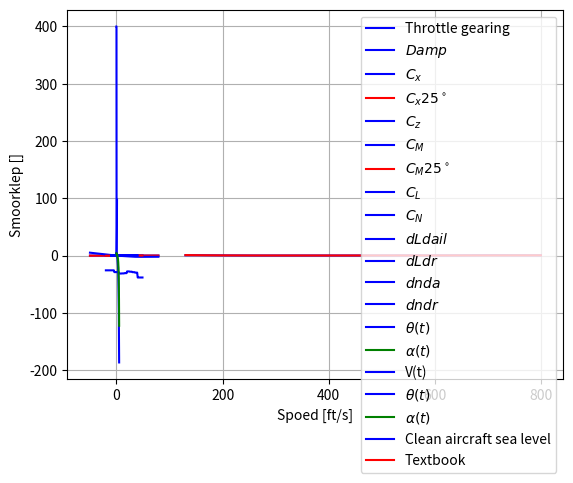

Here is the Python script that generated this plot: (Note: this script raises an exception after producing the figure.)
#%%
# Nota:
# By invalshoeke alpha bo 250 grade hou die interpolasie op met werk.
# Dalk is dit nie 'n probleem as gelykvlug reg is nie.  Maak net seker.
# 
# Dit mag dalk wees dat F-16 marginaal stabiel is en dit verduidelik waarom dit
# so vinnig divergeer en moeilik is om te simuleer met integrasie algoritme
# Die Euler integrasie is meer stabiel.  Dit word meer stabiel indien die swaartepunt
# verander word.
#
# Skryf dalk die simpleks algoritme oor uit die handboek.  Dit is sodat dit vergelyk kan
# word met python se algoritme.  Dalk is meer iterasies nodig om soortegelyke antwoorde te kry.
# Dalk is dit ook nodig om beginwaardes tot meer betekenisvolle syfers te gee.
# Veral met 'n stywe en marginaal stabiele stelsel soos F-16.



#%%
import numpy as np
import math as math
from scipy.integrate import odeint
import matplotlib.pyplot as plt
from scipy.optimize import minimize

#%%
# Atmosferiese model

def adc(VT, ALT):
    R0 = 2.377e-3 # Sea level density
    TFAC = 1.0 - 0.703e-5*ALT
    
    T = 519*TFAC

    if ALT > 35000.0:
        T = 390.0 # Temperature
    
    RHO = R0*(TFAC**4.14) # Density
    AMACH = VT/(1.4*1716.3*T)**0.5 # Mach number
    QBAR = 0.5*RHO*VT**2 # Dynamic pressure

    PS = 1715.0*RHO*T # Static pressure

    return AMACH, QBAR

AMACH, QBAR = adc(500, 0)

#%%
# Computer model of an F-16

# Definieer alle konstantes met 'n dictionary
vliegtuig = {'S' : 300.0,
             'B' : 30,
             'CBAR' : 11.32,
             'RM' : 1.57e-3,
             'XCGR' : 0.35,
             'HE' : 160.0,
             'Jx' : 9496,
             'Jy' : 55814,
             'Jz' : 63100,
             'Jxy' : 0,
             'Jxz' : 982,
             'Jyz' : 0,
             'G' : 32.17,
             'RTOD' : 57.29578
             }

# Calculate the inertia constants
# Equation 2.4-6, page 80
Jx = vliegtuig['Jx']
Jy = vliegtuig['Jy']
Jz = vliegtuig['Jy']
Jxy = vliegtuig['Jxy']
Jxz = vliegtuig['Jxz']

GAMMA = Jx*Jz - Jxz**2
vliegtuig['C1'] = ((Jy - Jz)*Jz - Jxz**2)/GAMMA
vliegtuig['C2'] = (Jx - Jy + Jz)*Jxz/GAMMA
vliegtuig['C3'] = Jz/GAMMA
vliegtuig['C4'] = Jxz/GAMMA
vliegtuig['C5'] = (Jz - Jx)/Jy
vliegtuig['C6'] = Jxz/Jy
vliegtuig['C7'] = 1/Jy
vliegtuig['C8'] = (Jx*(Jx - Jy) + Jxz**2)/GAMMA
vliegtuig['C9'] = Jx/GAMMA

print(f"{'c1 : '}{vliegtuig['C1']}")
print(f"{'c2 : '}{vliegtuig['C2']}")
print(f"{'c3 : '}{vliegtuig['C3']}")
print(f"{'c4 : '}{vliegtuig['C4']}")
print(f"{'c5 : '}{vliegtuig['C5']}")
print(f"{'c6 : '}{vliegtuig['C6']}")
print(f"{'c7 : '}{vliegtuig['C7']}")
print(f"{'c8 : '}{vliegtuig['C8']}")
print(f"{'c9 : '}{vliegtuig['C9']}")


def TGEAR(THTL):
    if THTL <= 0.77:
        TGEAR = 64.94*THTL
    else:
        TGEAR = 217.38*THTL - 117.38
    
    return TGEAR

def PDOT(P3, P1):
    # PDOT = rate of change of power
    if P1 >= 50.0: 
        # P3 = actual power, P1 = power command
        if P3 >= 50.0:
            T = 5.0
            P2 = P1
        else:
            P2 = 60.0
            T = RTAU(P2 - P3)
    else:
        if P3 >= 50.0:
            T = 5.0
            P2 = 40.0
        else:
            P2 = P1
            T = RTAU(P2 - P3)

    PDOT = T*(P2 - P3)

    return PDOT

def RTAU(DP):
    # Used by function PDOT
    if DP <= 25.0:
        # Reciprocal time constant
        RTAU = 1.0
    elif DP >= 50.0:
        RTAU = 0.1
    else:
        RTAU = 1.9 - 0.36*DP
    
    return RTAU



print(RTAU(26))
print(PDOT(50, 20))
print(TGEAR(0.95))

throttlefraction = []
throttlevalue = []
# Plot throttle gearing:
for i in range(0,100):
    throttlefraction.append(i/100)
    throttlevalue.append(TGEAR(throttlefraction[i]))

plt.plot(throttlefraction, throttlevalue, 'b', label='Throttle gearing')
plt.legend(loc='best')
plt.xlabel('Throttle fraction []')
plt.ylabel('Throttle [%]')
plt.grid()
plt.show()



def THRUST(POW, ALT, RMACH):
    # Engine thrust model
    A = [[1060.0, 670.0, 880.0, 1140.0, 1500.0, 1860.0],
         [635.0, 425.0, 690.0, 1010.0, 1330.0, 1700.0],
         [60.0, 25.0, 435.0, 755.0, 1130.0, 1525.0],
         [-1020.0, -710.0, -300.0, 350.0, 910.0, 1360.0],
         [-2700.0, -1900.0, -1300.0, -247.0, 600.0, 1100.0],
         [-3600.0, -1400.0, -595.0, -342.0, -200.0, 700.0]]
    # mil data now
    B = [[12680.0, 9150.0, 6200.0, 3950.0, 2450.0, 1400.0],
         [12680.0, 9150.0, 6313.0, 4040.0, 2470.0, 1400.0],
         [12610.0, 9312.0, 6610.0, 4290.0, 2600.0, 1560.0],
         [12640.0, 9839.0, 7090.0, 4660.0, 2840.0, 1660.0],
         [12390.0, 10176.0, 7750.0, 5320.0, 3250.0, 1930.0],
         [11680.0, 9848.0, 8050.0, 6100.0, 3800.0, 2310.0]]
    # max data now
    C = [[20000.0, 15000.0, 10800.0, 7000.0, 4000.0, 2500.0],
         [21420.0, 15700.0, 11225.0, 7323.0, 4435.0, 2600.0],
         [22700.0, 16860.0, 12250.0, 8154.0, 5000.0, 2835.0],
         [24240.0, 18910.0, 13760.0, 9285.0, 5700.0, 3215.0],
         [26070.0, 21075.0, 15975.0, 11115.0, 6860.0, 3950.0],
         [28886.0, 23319.0, 18300.0, 13484.0, 8642.0, 5057.0]]
    
    H = 0.0001*ALT
    I = int(H)
    if I >= 5:
        I = 4
    DH = H - I
    RM = 5.0*RMACH
    M = int(RM)
    if M >= 5:
        M = 4
    DM = RM - M
    CDH = 1.0 - DH

    S = B[M][I]*CDH + B[M][I + 1]*DH
    T = B[M + 1][I]*CDH + B[M + 1][I + 1]*DH
    TMIL = S + (T - S)*DM

    if POW < 50.0:
        S = A[M][I]*CDH + A[M][I + 1]*DH
        T = A[M + 1][I]*CDH + A[M + 1][I + 1]*DH
        TIDL = S + (T - S)*DM
        THRUST = TIDL + (TMIL - TIDL)*POW*0.02
    else:
        S = C[M][I]*CDH + C[M][I + 1]*DH
        T = C[M + 1][I]*CDH + C[M + 1][I + 1]*DH
        TMAX = S + (T - S)*DM
        THRUST = TMIL + (TMAX - TMIL)*(POW - 50.0)*0.02
    
    return THRUST

print(THRUST(100, 0, 0.8))


def DAMP(ALPHA):
    # Various damping coefficients
    # D[0] -> CXq
    # D[1] -> CYr
    # D[2] -> CYp
    # D[3] -> CZq
    # D[4] -> Clr
    # D[5] -> Clp
    # D[6] -> Cmq
    # D[7] -> Cnr
    # D[8] -> Cnp

    A = [[-0.267, -0.110, 0.308, 1.34, 2.08, 2.91, 2.76, 2.05, 1.50, 1.49, 1.83, 1.21],
         [0.882, 0.852, 0.876, 0.958, 0.962, 0.974, 0.819, 0.483, 0.590, 1.21, -0.493, -1.04],
         [-0.108, -0.108, -0.188, 0.110, 0.258, 0.226, 0.344, 0.362, 0.611, 0.529, 0.298, -2.27],
         [-8.80, -25.8, -28.9, -31.4, -31.2, -30.7, -27.7, -28.2, -29.0, -29.8, -38.3, -35.3],
         [-0.126, -0.026, 0.063, 0.113, 0.208, 0.230, 0.319, 0.437, 0.680, 0.100, 0.447, -0.330],
         [-0.360, -0.359, -0.443, -0.420, -0.383, -0.375, -0.329, -0.294, -0.230, -0.210, -0.120, -0.100],
         [-7.21, -0.540, -5.23, -5.26, -6.11, -6.64, -5.69, -6.00, -6.20, -6.40, -6.60, -6.00],
         [-0.38, -0.363, -0.378, -0.386, -0.370, -0.453, -0.550, -0.582, -0.595, -0.637, -1.02, -0.840],
         [0.061, 0.052, 0.052, -0.012, -0.013, -0.024, -0.050, 0.150, 0.130, 0.158, 0.240, 0.150]]
    
    S = 0.2*ALPHA
    K = int(S)
    if K <= -2:
        K = -1
    if K >= 9:
        K = 8
    DA = S - K
    L = K + int(math.copysign(1.1, DA))

    D = [0, 0, 0, 0, 0, 0, 0, 0, 0]
    for teller in range(0,8):
        D[teller] = A[teller][2 + K]

    return D


print(DAMP(-10))
damplist = []
alphalist = []
for teller in range(-20, 50):
    alphalist.append(teller)
    damptemp = DAMP(teller)
    damplist.append(damptemp[3])

plt.plot(alphalist, damplist, 'b', label=r'$Damp$')




def CX(ALPHA, EL):
    # x-axis aerodynamic force coefficients
    A = [[-0.099, -0.081, -0.081, -0.063, -0.025, 0.044, 0.097, 0.113, 0.145, 0.167, 0.174, 0.166],
         [-0.048, -0.038, -0.040, -0.021, 0.016, 0.083, 0.127, 0.137, 0.162, 0.177, 0.179, 0.167],
         [-0.022, -0.020, -0.021, -0.004, 0.032, 0.094, 0.128, 0.130, 0.154, 0.161, 0.155, 0.138],
         [-0.040, -0.038, -0.039, -0.025, 0.006, 0.062, 0.087, 0.085, 0.100, 0.110, 0.104, 0.091],
         [-0.083, -0.073, -0.076, -0.072, -0.046, 0.012, 0.024, 0.025, 0.043, 0.053, 0.047, 0.04]]
    
    S = 0.2*ALPHA
    K = int(S)
    if K <= -2:
        K = -1
    if K >= 9:
        K = 8
    DA = S - K
    L = K + int(math.copysign(1.1, DA))
    S = EL/12.0
    M = int(S)
    if M <= -2:
        M = -1
    if M >= 2:
        M = 1
    DE = S - M
    N = M + int(math.copysign(1.1, DE))
    T = A[M + 2][K + 2]
    U = A[N + 2][K + 2]
    V = T + abs(DA)*(A[M + 2][L + 2] - T)
    W = U + abs(DA)*(A[N + 2][L + 2] - U)
    CX = V + (W - V)*abs(DE)

    return CX

print(CX(0, 0))
cxlist = []
alphalist = []
for teller in range(-50, 80):
    alphalist.append(teller)
    cxlist.append(CX(teller, 0))

plt.plot(alphalist, cxlist, 'b', label=r'$C_x$')

cxlist = []
alphalist = []
for teller in range(-50, 80):
    alphalist.append(teller)
    cxlist.append(CX(teller, 30))

plt.plot(alphalist, cxlist, 'r', label=r'$C_x 25^\circ$')

 
def CY(BETA, AIL, RDR):
    # Sideforce coefficient
    CY = -0.02*BETA + 0.021*(AIL/20.0) + 0.086*(RDR/30.0)

    return CY


def CZ(ALPHA, BETA, EL):
    A = [0.770, 0.241, -0.100, -0.416, -0.731, -1.053, -1.366, -1.646, -1.917, -2.120, -2.248, -2.229]

    S = 0.2*ALPHA
    K = int(S)
    if K <= -2:
        K = -1
    if K >= 9:
        K = 8
    DA = S - K
    L = K + int(math.copysign(1.1, DA))
    S = A[K + 2] + abs(DA)*(A[L + 2] - A[K + 2])

    CZ = S*(1 - (BETA/57.3)**2) - 0.19*(EL/25.0)

    return CZ

print(CZ(0, 0, 0))
czlist = []
alphalist = []
for teller in range(-50, 80):
    alphalist.append(teller)
    czlist.append(CZ(teller, 0, 0))

plt.plot(alphalist, czlist, 'b', label=r'$C_z$')


def CM(ALPHA, EL):
    # pitching moment coefficient
    A = [[0.205, 0.168, 0.186, 0.196, 0.213, 0.251, 0.245, 0.238, 0.252, 0.231, 0.198, 0.192],
         [0.081, 0.077, 0.107, 0.110, 0.110, 0.141, 0.127, 0.119, 0.133, 0.108, 0.081, 0.093],
         [-0.046, -0.020, -0.009, -0.005, -0.006, -0.010, -0.006, -0.001, 0.014, 0.000, -0.013, 0.032],
         [-0.174, -0.145, -0.121, -0.127, -0.129, -0.102, -0.097, -0.113, -0.087, -0.084, -0.069, -0.006],
         [-0.259, -0.202, -0.184, -0.193, -0.199, -0.150, -0.160, -0.167, -0.104, -0.076, -0.041, -0.005]]
    
    S = 0.2*ALPHA
    K = int(S)
    if K <= -2:
        K = -1
    if K >= 9:
        K = 8
    DA = S - K
    L = K + int(math.copysign(1.1, DA))
    S = EL/12.0
    M = int(S)
    if M <= -2:
        M = -1
    if M >= 2:
        M = 1
    DE = S - M
    N = M + int(math.copysign(1.1, DE))
    T = A[M + 2][K + 2]
    U = A[N + 2][K + 2]
    V = T + abs(DA)*(A[M + 2][L + 2] - T)
    W = U + abs(DA)*(A[N + 2][L + 2] - U)
    CM = V + (W - V)*abs(DE)

    return CM

print(CM(0, 0))

cmlist = []
alphalist = []
for teller in range(-20, 50):
    alphalist.append(teller)
    cmlist.append(CM(teller, 0))

plt.plot(alphalist, cmlist, 'b', label=r'$C_M$')

cmlist = []
alphalist = []
for teller in range(-20, 50):
    alphalist.append(teller)
    cmlist.append(CM(teller, 25))

plt.plot(alphalist, cmlist, 'r', label=r'$C_M 25^\circ$')



def CL(ALPHA, BETA):
    # rolling moment coefficient
    A = [[-0.001, -0.004, -0.008, -0.012, -0.016, -0.019, -0.020, -0.020, -0.015, -0.008, -0.013, -0.015],
         [-0.003, -0.009, -0.017, -0.024, -0.030, -0.034, -0.040, -0.037, -0.016, -0.002, -0.010, -0.019],
         [-0.001, -0.010, -0.020, -0.030, -0.039, -0.044, -0.050, -0.049, -0.023, -0.006, -0.014, -0.027],
         [0.000, -0.010, -0.022, -0.034, -0.047, -0.046, -0.059, -0.061, -0.033, -0.036, -0.035, -0.035],
         [0.007, -0.010, -0.023, -0.034, -0.049, -0.046, -0.068, -0.071, -0.060, -0.058, -0.062, -0.059],
         [0.009, -0.011, -0.023, -0.037, -0.050, -0.047, -0.074, -0.079, -0.091, -0.076, -0.077, -0.076]]
    
    S = 0.2*ALPHA
    K = int(S)
    if K <= -2:
        K = -1
    if K >= 9:
        K = 8
    DA = S - K
    L = K + int(math.copysign(1.1, DA))
    S = 0.2*abs(BETA)
    M = int(S)
    if M == 0:
        M = 1
    if M >= 6:
        M = 5
    DB = S - M
    N = M + int(math.copysign(1.1, DB))
    T = A[M][K + 2]
    U = A[N][K + 2]
    V = T + abs(DA)*(A[M][L + 2] - T)
    W = U + abs(DA)*(A[N][L + 2] - U)
    DUM = V + (W - V)*abs(DB)
    CL = DUM*math.copysign(1.0, BETA)

    return CL

print(CL(0, 0))

cllist = []
alphalist = []
for teller in range(-10, 40):
    alphalist.append(teller)
    cllist.append(CL(teller, 0))

plt.plot(alphalist, cllist, 'b', label=r'$C_L$')






def CN(ALPHA, BETA):
    # yawing moment coefficient
    A = [[0.018, 0.019, 0.018, 0.019, 0.019, 0.018, 0.013, 0.007, 0.004, -0.014, -0.017, -0.033],
         [0.038, 0.042, 0.042, 0.042, 0.043, 0.039, 0.030, 0.017, 0.004, -0.035, -0.047, -0.057],
         [0.056, 0.057, 0.059, 0.058, 0.058, 0.053, 0.032, 0.012, 0.002, -0.046, -0.071, -0.073],
         [0.064, 0.077, 0.076, 0.074, 0.073, 0.057, 0.029, 0.007, 0.012, -0.034, -0.065, -0.041],
         [0.074, 0.086, 0.093, 0.089, 0.080, 0.062, 0.049, 0.022, 0.028, -0.012, -0.002, -0.013],
         [0.079, 0.090, 0.106, 0.106, 0.096, 0.080, 0.068, 0.030, 0.064, 0.015, 0.011, -0.11]]
    
    S = 0.2*ALPHA
    K = int(S)
    if K <= -2:
        K = -1
    if K >= 9:
        K = 8
    DA = S - K
    L = K + int(math.copysign(1.1, DA))
    S = 0.2*abs(BETA)
    M = int(S)
    if M <= 0:
        M = 1
    if M >= 6:
        M = 5
    DB = S - M
    N = M + int(math.copysign(1.1, DB))
    T = A[M][K + 2]
    U = A[N][K + 2]
    V = T + abs(DA)*(A[M][L + 2] - T)
    W = U + abs(DA)*(A[N][L + 2] - U)
    DUM = V + (W - V)*abs(DB)
    CN = DUM*math.copysign(1.0, BETA)

    return CN

print(CN(-10, -20))

cnlist = []
alphalist = []
for teller in range(-10, 40):
    alphalist.append(teller)
    cnlist.append(CN(teller, 0))

plt.plot(alphalist, cnlist, 'b', label=r'$C_N$')



def DLDA(ALPHA, BETA):
    # rolling moment due to ailerons
    A = [[-0.041, -0.052, -0.053, -0.056, -0.050, -0.056, -0.082, -0.059, -0.042, -0.038, -0.027, -0.017],
         [-0.041, -0.053, -0.053, -0.053, -0.050, -0.051, -0.066, -0.043, -0.038, -0.027, -0.023, -0.016],
         [-0.042, -0.053, -0.052, -0.051, -0.049, -0.049, -0.043, -0.035, -0.026, -0.016, -0.018, -0.014],
         [-0.040, -0.052, -0.051, -0.052, -0.048, -0.048, -0.042, -0.037, -0.031, -0.026, -0.017, -0.012],
         [-0.043, -0.049, -0.048, -0.049, -0.043, -0.042, -0.042, -0.036, -0.025, -0.021, -0.016, -0.011],
         [-0.044, -0.048, -0.048, -0.047, -0.042, -0.041, -0.020, -0.028, -0.013, -0.014, -0.011, -0.010],
         [-0.043, -0.049, -0.047, -0.045, -0.042, -0.037, -0.003, -0.013, -0.010, -0.003, -0.007, -0.008]]
    
    S = 0.2*ALPHA
    K = int(S)
    if K <= -2:
        K = -1
    if K >= 9:
        K = 8
    DA = S - K
    L = K + int(math.copysign(1.1, DA))
    S = 0.1*BETA
    M = int(S)
    if M <= -3:
        M = -2
    if M >= 3:
        M = 2
    DB = S - M
    N = M + int(math.copysign(1.1, DB))
    T = A[M + 3][K + 2]
    U = A[N + 3][K + 2]
    V = T + abs(DA)*(A[M + 3][L + 2] - T)
    W = U + abs(DA)*(A[N + 3][L + 2] - U)
    DLDA = V + (W - V)*abs(DB)

    return DLDA

print(DLDA(-10, 0))

dldalist = []
alphalist = []
for teller in range(-10, 40):
    alphalist.append(teller)
    dldalist.append(DLDA(teller, 0))

plt.plot(alphalist, dldalist, 'b', label=r'$dLdail$')




def DLDR(ALPHA, BETA):
    # rolling moment due to rudder
    A = [[0.005, 0.017, 0.014, 0.010, -0.005, 0.009, 0.019, 0.005, -0.000, -0.005, -0.011, 0.008],
         [0.007, 0.016, 0.014, 0.014, 0.013, 0.009, 0.012, 0.005, 0.000, 0.004, 0.009, 0.007],
         [0.013, 0.013, 0.011, 0.012, 0.011, 0.009, 0.008, 0.005, -0.002, 0.005, 0.003, 0.005],
         [0.018, 0.015, 0.015, 0.014, 0.014, 0.014, 0.014, 0.015, 0.013, 0.011, 0.006, 0.001],
         [0.015, 0.014, 0.013, 0.013, 0.012, 0.011, 0.011, 0.010, 0.008, 0.008, 0.007, 0.003],
         [0.021, 0.011, 0.010, 0.011, 0.010, 0.009, 0.008, 0.010, 0.006, 0.005, 0.000, 0.001],
         [0.023, 0.010, 0.011, 0.011, 0.011, 0.010, 0.008, 0.010, 0.006, 0.014, 0.020, 0.000]]
    
    S = 0.2*ALPHA
    K = int(S)
    if K <= -2:
        K = -1
    if K >= 9:
        K = 8
    DA = S - K
    L = K + int(math.copysign(1.1, DA))
    S = 0.1*BETA
    M = int(S)
    if M <= -3:
        M = -2
    if M >= 3:
        M = 2
    DB = S - M
    N = M + int(math.copysign(1.1, DB))
    T = A[M + 3][K + 2]
    U = A[N + 3][K + 2]
    V = T + abs(DA)*(A[M + 3][L + 2] - T)
    W = U + abs(DA)*(A[N + 3][L + 2] - U)
    DLDR = V + (W - V)*abs(DB)

    return DLDR

print(DLDR(-10, 0))

dldrlist = []
alphalist = []
for teller in range(-10, 40):
    alphalist.append(teller)
    dldrlist.append(DLDR(teller, 0))

plt.plot(alphalist, dldrlist, 'b', label=r'$dLdr$')


def DNDA(ALPHA, BETA):
    # yawing moment due to ailerons
    A = [[0.001, -0.027, -0.017, -0.013, -0.012, -0.016, 0.001, 0.017, 0.011, 0.017, 0.008, 0.016],
         [0.002, -0.014, -0.016, -0.016, -0.014, -0.019, -0.021, 0.002, 0.012, 0.016, 0.015, 0.011],
         [-0.006, -0.008, -0.006, -0.006, -0.005, -0.008, -0.005, 0.007, 0.004, 0.007, 0.006, 0.006],
         [-0.011, -0.011, -0.010, -0.009, -0.008, -0.006, -0.000, 0.004, 0.007, 0.010, 0.004, 0.010],
         [-0.015, -0.015, -0.014, -0.012, -0.011, -0.008, -0.002, 0.002, 0.006, 0.012, 0.011, 0.011],
         [-0.024, -0.010, -0.004, -0.002, -0.001, 0.003, 0.014, 0.006, -0.001, 0.004, 0.004, 0.006],
         [-0.022, 0.002, -0.003, -0.005, -0.003, -0.001, -0.009, -0.009, -0.001, 0.003, -0.002, 0.001]]
    
    S = 0.2*ALPHA
    K = int(S)
    if K <= -2:
        K = -1
    if K >= 9:
        K = 8
    DA = S - K
    L = K + int(math.copysign(1.1, DA))
    S = 0.1*BETA
    M = int(S)
    if M <= -3:
        M = -2
    if M >= 3:
        M = 2
    DB = S - M
    N = M + int(math.copysign(1.1, DB))
    T = A[M + 3][K + 2]
    U = A[N + 3][K + 2]
    V = T + abs(DA)*(A[M + 3][L + 2] - T)
    W = U + abs(DA)*(A[N + 3][L + 2] - U)
    DNDA = V + (W - V)*abs(DB)

    return DNDA

print(DNDA(-10, 0))

dndalist = []
alphalist = []
for teller in range(-10, 40):
    alphalist.append(teller)
    dndalist.append(DNDA(teller, 0))

plt.plot(alphalist, dndalist, 'b', label=r'$dnda$')


def DNDR(ALPHA, BETA):
    # yawing moment due to rudder
    A = [[-0.018, -0.052 ,-0.052, -0.052, -0.054, -0.049, -0.059, -0.051, -0.030, -0.037, -0.026, -0.013],
         [-0.028, -0.051, -0.043, -0.046, -0.045, -0.049, -0.057, -0.052, -0.030, -0.033, -0.030, -0.008],
         [-0.037, -0.041, -0.038, -0.040, -0.040, -0.038, -0.037, -0.030, -0.027, -0.024, -0.019, -0.013],
         [-0.048, -0.045, -0.045, -0.045, -0.044, -0.045, -0.047, -0.048, -0.049, -0.045, -0.033, -0.016],
         [-0.043, -0.044, -0.041, -0.041, -0.040, -0.038, -0.034, -0.035, -0.035, -0.029, -0.022, -0.009],
         [-0.052, -0.034, -0.036, -0.036, -0.035, -0.028, -0.024, -0.023, -0.020, -0.016, -0.010, -0.014],
         [-0.062, -0.034, -0.027, -0.028, -0.027, -0.027, -0.023, -0.023, -0.019, -0.009, -0.025, -0.010]]
    
    S = 0.2*ALPHA
    K = int(S)
    if K <= -2:
        K = -1
    if K >= 9:
        K = 8
    DA = S - K
    L = K + int(math.copysign(1.1, DA))
    S = 0.1*BETA
    M = int(S)
    if M <= -3:
        M = -2
    if M >= 3:
        M = 2
    DB = S - M
    N = M + int(math.copysign(1.1, DB))
    T = A[M + 3][K + 2]
    U = A[N + 3][K + 2]
    V = T + abs(DA)*(A[M + 3][L + 2] - T)
    W = U + abs(DA)*(A[N + 3][L + 2] - U)
    DNDR = V + (W - V)*abs(DB)

    return DNDR

print(DNDR(-10, 0))

dndrlist = []
alphalist = []
for teller in range(-10, 40):
    alphalist.append(teller)
    dndrlist.append(DNDR(teller, 0))

plt.plot(alphalist, dndrlist, 'b', label=r'$dndr$')


#%%
# 6DOF weergawe van die vlugsimulasie

def f(x, t, v, THTL, EL, AIL, RDR, XCG):
    # Assign state & control variables
    # x = [VT, ALPHA, BETA, PHI, THETA, PSI, P, Q, R, North, East, ALT, POW]
    VT = x[0] # True airspeed (ft/s)
    ALPHA = x[1]*v['RTOD']
    BETA = x[2]*v['RTOD']
    PHI = x[3]
    THETA = x[4]
    PSI = x[5]
    P = x[6]
    Q = x[7]
    R = x[8]
    ALT = x[11]
    POW = x[12]
    # Air data computer and engine model
    # Bereken dinamiese druk
    AMACH, QBAR = adc(VT, ALT)
    CPOW = TGEAR(THTL)
    xd = [0.0, 0.0, 0.0, 0.0, 0.0, 0.0, 0.0, 0.0, 0.0, 0.0, 0.0, 0.0, 0.0] # Inisialiseer xd
    xd[12] = PDOT(POW, CPOW)
    T = THRUST(POW, ALT, AMACH)
    # Look-up tables and component buildup
    CXT = CX(ALPHA, EL)
    CYT = CY(BETA, AIL, RDR)
    CZT = CZ(ALPHA, BETA, EL)
    DAIL = AIL/20.0
    DRDR = RDR/30.0
    CLT = CL(ALPHA, BETA) + DLDA(ALPHA, BETA)*DAIL + DLDR(ALPHA, BETA)*DRDR
    CMT = CM(ALPHA, EL)
    CNT = CN(ALPHA, BETA) + DNDA(ALPHA, BETA)*DAIL + DNDR(ALPHA, BETA)*DRDR
    # Add damping derivatives:
    TVT = 0.5/VT
    B2V = v['B']*TVT
    CQ = v['CBAR']*Q*TVT
    D = DAMP(ALPHA)
    CXT = CXT + CQ*D[0]
    CYT = CYT + B2V*(D[1]*R + D[2]*P)
    CZT = CZT + CQ*D[3]
    CLT = CLT + B2V*(D[4]*R + D[5]*P)
    CMT = CMT + CQ*D[6] + CZT*(v['XCGR'] - XCG)
    CNT = CNT + B2V*(D[7]*R + D[8]*P) - CYT*(v['XCGR'] - XCG)*v['CBAR']/v['B']
    # Get ready for state equations
    CBTA = math.cos(x[2])
    U = VT*math.cos(x[1])*CBTA
    V = VT*math.sin(x[2])
    W = VT*math.sin(x[1])*CBTA
    STH = math.sin(THETA)
    CTH = math.cos(THETA)
    SPH = math.sin(PHI)
    CPH = math.cos(PHI)
    SPSI = math.sin(PSI)
    CPSI = math.cos(PSI)
    QS = QBAR*v['S']
    QSB = QS*v['B']
    RMQS = v['RM']*QS
    GCTH = v['G']*CTH
    QSPH = Q*SPH
    AY = RMQS*CYT
    AZ = RMQS*CZT
    # Table 2.4-1 Flat earth body axes 6DOF equations, page 81
    # Force equations
    UDOT = R*V - Q*W - v['G']*STH + v['RM']*(QS*CXT + T)
    VDOT = P*W - R*U + GCTH*SPH + AY
    WDOT = Q*U - P*V + GCTH*CPH + AZ
    DUM = (U*U + W*W)
    xd[0] = (U*UDOT + V*VDOT + W*WDOT)/VT
    xd[1] = (U*WDOT - W*UDOT)/DUM
    xd[2] = (VT*VDOT - V*xd[0])*CBTA/DUM

    #Kinematics
    xd[3] = P + (STH/CTH)*(QSPH + R*CPH)
    xd[4] = Q*CPH - R*SPH
    xd[5] = (QSPH + R*CPH)/CTH
    #Moment
    xd[6] = (v['C2']*P + v['C1']*R + v['C4']*v['HE'])*Q + QSB*(v['C3']*CLT + v['C4']*CNT)
    xd[7] = (v['C5']*P - v['C7']*v['HE'])*R + v['C6']*(R*R - P*P) + QS*v['CBAR']*v['C7']*CMT
    xd[8] = (v['C8']*P - v['C2']*R + v['C9']*v['HE'])*Q + QSB*(v['C4']*CLT + v['C9']*CNT)

    # Navigation
    #
    T1 = SPH*CPSI
    T2 = CPH*STH
    T3 = SPH*SPSI
    S1 = CTH*CPSI
    S2 = CTH*SPSI
    S3 = T1*STH - CPH*SPSI
    S4 = T3*STH + CPH*CPSI
    S5 = SPH*CTH
    S6 = T2*CPSI + T3
    S7 = T2*SPSI - T1
    S8 = CPH*CTH
    #
    xd[9] = U*S1 + V*S3 + W*S6 # North speed
    xd[10] = U*S2 + V*S4 + W*S7 # East speed
    xd[11] = U*STH - V*S5 - W*S8 # Vertical speed

    AN = -AZ/v['G']
    ALAT = AY/v['G']

    return xd

# f(x, t, v, THTL, ELEV, AIL, RDR, XCG)
# x = [VT, ALPHA, BETA, PHI, THETA, PSI, P, Q, R, ALT, POW]
# Table 3.3-2 F-16 Model test case, page 128
x = [500.0, 0.5, -0.2, -1, 1, -1, 0.7, -0.8, 0.9, 1000, 900, 10000, 90]
xd = f(x, 0, vliegtuig, 0.9, 20.0, -15.0, -20.0, 0.4)
print(xd)


#%% Integreer funksie
# Loop die funksie met Runge Kutta integrasie
# f(x, t, v, THTL, ELEV, AIL, RDR, XCG)
# x = [VT, ALPHA, BETA, PHI, THETA, PSI, P, Q, R, North, East, ALT, POW]
# # Table 3.3-2 F-16 Model test case, page 128


x0 = [500.0, 0.5, -0.2, -1.0, 1.0, -1.0, 0.7, -0.8, 0.9, 1000.0, 900.0, 10000.0, 90.0]
THTL = 0.9
EL = 0.0
AIL = 0.0
RDR = 0.0
XCG = 0.4
print(f(x0, 0, vliegtuig, THTL, EL, AIL, RDR, XCG))

THTL = 0.127
EL = -1.1
AIL = 0.0
RDR = 0.0
XCG = 0.35
x0 = [350, -5.71*3.14159/180, 0, 0, -5.71*3.14159/180, 0, 0, 0, 0, 0, 0, 0, TGEAR(THTL)]
print(f(x0, 0, vliegtuig, THTL, EL, AIL, RDR, XCG))
# Hierdie beginwaardes werk nog nie, ondersoek dit verder
# Die swaartepunt was verkeerd.  Dis moontlik dat hierdie stelsel marginaal of onstabiel is

THTL = 0.107
EL = 0.72
AIL = 0.0
RDR = 0.0
XCG = 0.35
x0 = [400, 4.0*3.14159/180, 0, 0, 4.0*3.14159/180, 0, 0, 0, 0, 0, 0, 0, TGEAR(THTL)]
print(f(x0, 0, vliegtuig, THTL, EL, AIL, RDR, XCG))


t = np.linspace(0, 2.0, 10000)
# f(x, t, v, THTL, EL, AIL, RDR, XCG):
sol = odeint(f, x0, t, args=(vliegtuig, THTL, EL, AIL, RDR, XCG))


plt.plot(t, sol[:, 4]*180/3.14159, 'b', label=r'$\theta (t)$')
plt.plot(t, sol[:, 1]*180/3.14159, 'g', label=r'$\alpha (t)$')

plt.legend(loc='best')
plt.xlabel('t')
plt.grid()
plt.show()

plt.plot(t, sol[:, 0], 'b', label='V(t)')

plt.legend(loc='best')
plt.xlabel('t')
plt.grid()
plt.show()


#%% 
# Euler integrasie
# x = [VT, ALPHA, BETA, PHI, THETA, PSI, P, Q, R, North, East, ALT, POW]
x0 = [500.0, 0.5, -0.2, -1.0, 1.0, -1.0, 0.7, -0.8, 0.9, 1000.0, 900.0, 10000.0, 90.0]
THTL = 0.9
EL = 0.0
AIL = 0.0
RDR = 0.0
XCG = 0.4
print(f(x0, 0, vliegtuig, THTL, EL, AIL, RDR, XCG))

THTL = 0.127
EL = -1.15
AIL = 0.0
RDR = 0.0
XCG = 0.4
x0 = [350, -5.82*3.14159/180, 0, 0, -5.82*3.14159/180, 0, 0, 0, 0, 0, 0, 0, TGEAR(THTL)]
print(f(x0, 0, vliegtuig, THTL, EL, AIL, RDR, XCG))

THTL = 0.107
EL = 0.72
AIL = 0.0
RDR = 0.0
XCG = 0.35
x0 = [400, 4.0*3.14159/180, 0, 0, 4.0*3.14159/180, 0, 0, 0, 0, 0, 0, 0, TGEAR(THTL)]
print(f(x0, 0, vliegtuig, THTL, EL, AIL, RDR, XCG))


thetaplot = [x0[4]]
alphaplot = [x0[1]]
tplot = [0]
t = 0.0

for teller in range(1, 5000):
    xd = f(x0, t, vliegtuig, THTL, EL, AIL, RDR, XCG)
    xint = [i * 0.001 for i in xd]
    x0 = [x + y for x, y in zip(x0, xint)]
    
    t = t + 0.001
    thetaplot.append(x0[4])
    alphaplot.append(x0[1])
    tplot.append(t)
    
    
thetaplotdeg = [i*180/3.14159 for i in thetaplot]
alphaplotdeg = [i*180/3.14159 for i in alphaplot]
plt.plot(tplot, thetaplotdeg, 'b', label=r'$\theta (t)$')
plt.plot(tplot, alphaplotdeg, 'g', label=r'$\alpha (t)$')
plt.legend(loc='best')
plt.xlabel('Tyd [s]')
plt.ylabel(r'$\theta$ [deg]')
plt.grid()
plt.show()

#%%
# Trimmer funksie
# Los op die gelykvlug kondisies vir die vliegtuigmodel


def doelfunksie(inset, vliegtuig, konstant):
    # inset = [throttle, elevator, alpha, aileron, rudder, beta]
    # konstant = [Spoed [ft/s], hoogte [ft]]
    # x = [VT, ALPHA, BETA, PHI, THETA, PSI, P, Q, R, North, East, ALT, POW]
    # As ALPHA = THETA is dit gelykvlug, dus GAMMA = 0

    ALT = konstant[1]
    EL = inset[1]
    AIL = inset[3]
    RDR = inset[4]
    THTL = inset[0]
    XCG = konstant[2]

    POW = TGEAR(THTL)

    x0 = [konstant[0], inset[2], inset[5], 0, inset[2], 0, 0, 0, 0, 0, 0, ALT, POW]

    # f(x0, t, vliegtuig, THTL, EL, AIL, RDR, XCG)
    xd = f(x0, 0, vliegtuig, THTL, EL, AIL, RDR, XCG)

    doel = xd[0]**2 + 100*xd[1]**2 + xd[2]**2 + 10*xd[6]**2 + xd[7]**2 + xd[8]**2

    return doel


#%%

# Druk opskrifte
print(f"{'Speed' :^10}{'Throttle' :^10}{'AOA' :^10}{'Elevator' :^10}")
print(f"{'ft/s' :^10}{' ' :^10}{'deg' :^10}{'deg' :^10}")

# x = [VT, ALPHA, BETA, PHI, THETA, PSI, P, Q, R, North, East, ALT, POW]
# inset = [throttle, elevator [deg], alpha [rad], aileron [deg], rudder [deg], beta [rad]]
inset = [0.123, 0.52, -5.71*3.14159/180, 0, 0, 0]
# konstant = [Spoed [ft/s], hoogte [ft]]
konstant = [350, 0, 0.35]
res = minimize(doelfunksie, inset, method='nelder-mead', 
               args=(vliegtuig, konstant), options={'xatol': 1e-8, 'disp': False})
print(f"{konstant[0] :^10}{res.x[0]:7.3f}{res.x[2]*180/3.14159:8.2f}{res.x[1]:8.2f}")

spoed = [130, 140, 150, 170, 200, 260, 300, 350, 400, 440, 500, 540, 600, 640, 700, 800]

smoorklep = []

for spoedgetal in spoed:
    inset = [0.5, 0.0, 10*3.14159/180, 0, 0, 0]
    # konstant = [Spoed [ft/s], hoogte [ft]]
    konstant = [spoedgetal, 0, 0.35]
    res = minimize(doelfunksie, inset, method='nelder-mead', 
               args=(vliegtuig, konstant), options={'xatol': 1e-8, 'disp': False})
    print(f"{konstant[0] :^10}{res.x[0]:7.3f}{res.x[2]*180/3.14159:8.2f}{res.x[1]:8.2f}")
    smoorklep.append(res.x[0])

smoorklepvergelyk = [0.816, 0.736, 0.619, 0.464, 0.287, 0.148, 0.122, 0.107, 0.108, 0.113, 
                     0.137, 0.160, 0.200, 0.230, 0.282, 0.378]
plt.plot(spoed, smoorklep, 'b', label='Clean aircraft sea level')
plt.plot(spoed, smoorklepvergelyk, 'r', label='Textbook')
plt.legend(loc='best')
plt.xlabel('Spoed [ft/s]')
plt.ylabel('Smoorklep []')
plt.grid()
plt.show()

# Vergelyking met die handboek is baie goed.



#%%
# How to interpolate in 2D using numpy and scipy
#
import numpy as np
from scipy.interpolate import interp2d
import matplotlib.pyplot as plt

x = np.linspace(0, 4, 13)
y = np.array([0, 2, 3, 3.5, 3.75, 3.875, 3.9375, 4])
X, Y = np.meshgrid(x, y)
Z = np.sin(np.pi*X/2) * np.exp(Y/2)

x2 = np.linspace(0, 4, 65)
y2 = np.linspace(0, 4, 65)
f = interp2d(x, y, Z, kind='cubic')
Z2 = f(x2, y2)

fig, ax = plt.subplots(nrows=1, ncols=2)
ax[0].pcolormesh(X, Y, Z)

X2, Y2 = np.meshgrid(x2, y2)
ax[1].pcolormesh(X2, Y2, Z2)

plt.show()




# %%
